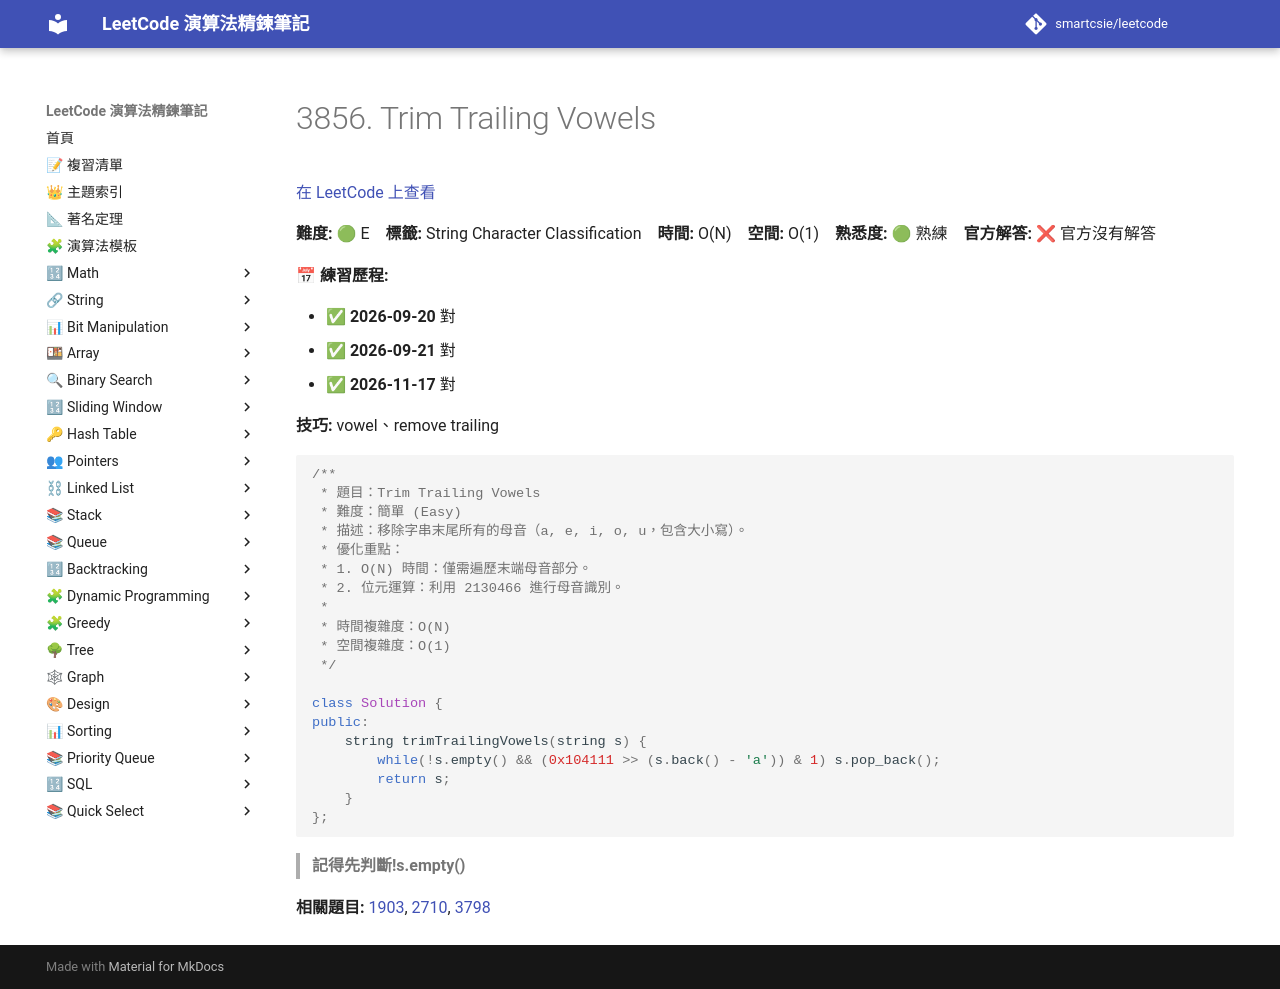

repository: smartcsie/leetcode · page: problems/3856/index.html · generator: mkdocs

# 3856. Trim Trailing Vowels

[在 LeetCode 上查看](https://leetcode.com/problems/trim-trailing-vowels/)

**難度:** 🟢 E　**標籤:** String Character Classification　**時間:** O(N)　**空間:** O(1)　**熟悉度:** 🟢 熟練　**官方解答:** ❌ 官方沒有解答

**📅 練習歷程:**

- ✅ **2026-09-20** 對
- ✅ **2026-09-21** 對
- ✅ **2026-11-17** 對

**技巧:** vowel、remove trailing

```cpp
/**
 * 題目：Trim Trailing Vowels
 * 難度：簡單 (Easy)
 * 描述：移除字串末尾所有的母音（a, e, i, o, u，包含大小寫）。
 * 優化重點：
 * 1. O(N) 時間：僅需遍歷末端母音部分。
 * 2. 位元運算：利用 2130466 進行母音識別。
 *
 * 時間複雜度：O(N)
 * 空間複雜度：O(1)
 */

class Solution {
public:
    string trimTrailingVowels(string s) {
        while(!s.empty() && (0x104111 >> (s.back() - 'a')) & 1) s.pop_back();
        return s;
    }
};
```

> **記得先判斷!s.empty()**<br>

**相關題目:** [1903](../problems/1903.md), [2710](../problems/2710.md), [3798](../problems/3798.md)
